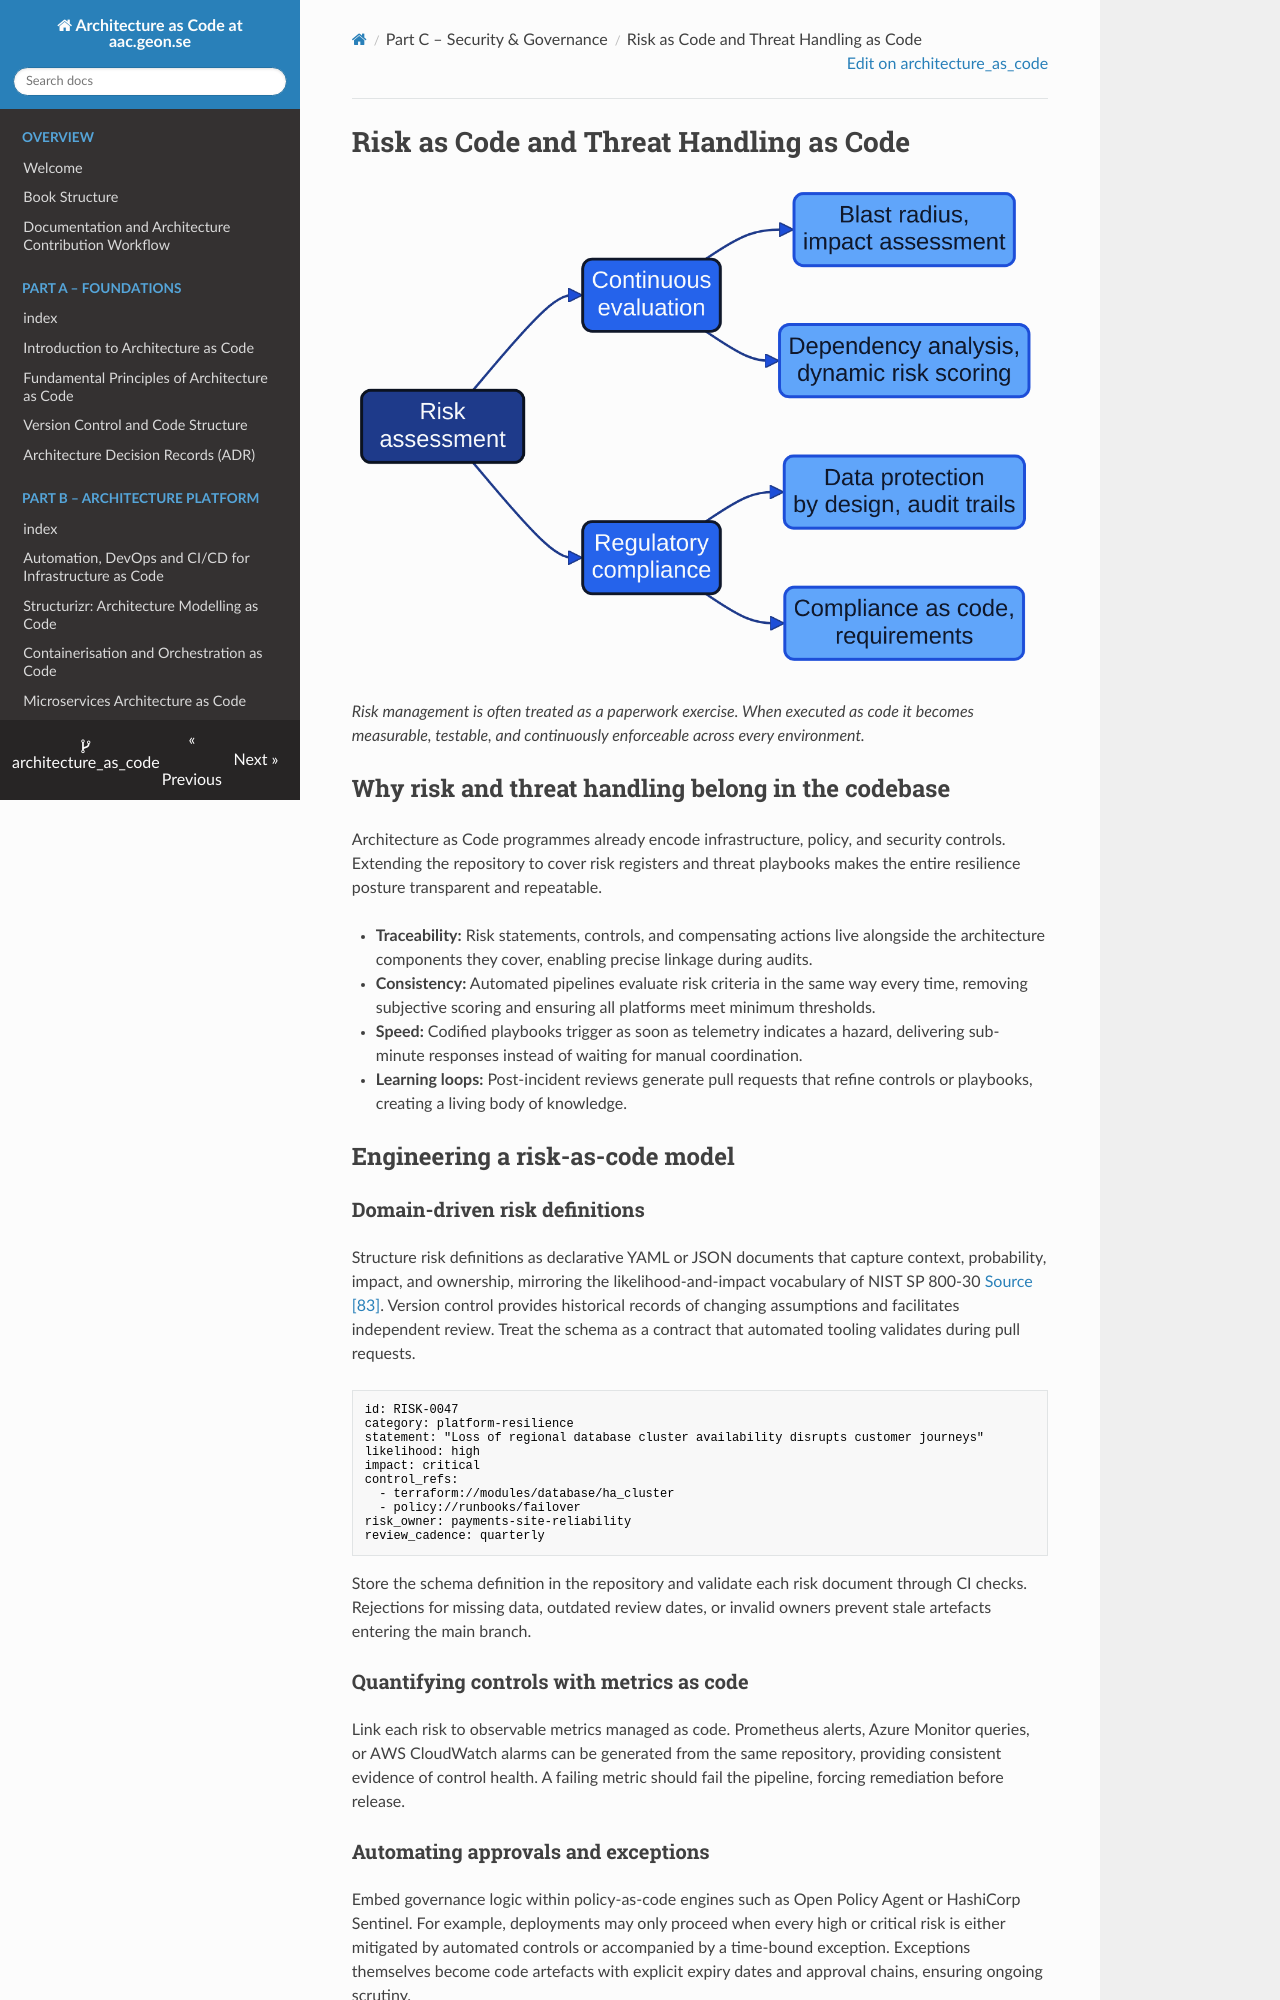

repository: Geonitab/architecture_as_code · page: 09c_risk_and_threat_as_code/index.html · generator: mkdocs

# Risk as Code and Threat Handling as Code {#risk-and-threat-as-code}

![Risk and threat modelling overview showing automated risk registers, threat playbooks, and continuous enforcement pipelines](images/mindmap_10_security_risk.png)

*Risk management is often treated as a paperwork exercise. When executed as code it becomes measurable, testable, and continuously enforceable across every environment.*

## Why risk and threat handling belong in the codebase

Architecture as Code programmes already encode infrastructure, policy, and security controls. Extending the repository to cover risk registers and threat playbooks makes the entire resilience posture transparent and repeatable.

- **Traceability:** Risk statements, controls, and compensating actions live alongside the architecture components they cover, enabling precise linkage during audits.
- **Consistency:** Automated pipelines evaluate risk criteria in the same way every time, removing subjective scoring and ensuring all platforms meet minimum thresholds.
- **Speed:** Codified playbooks trigger as soon as telemetry indicates a hazard, delivering sub-minute responses instead of waiting for manual coordination.
- **Learning loops:** Post-incident reviews generate pull requests that refine controls or playbooks, creating a living body of knowledge.

## Engineering a risk-as-code model

### Domain-driven risk definitions

Structure risk definitions as declarative YAML or JSON documents that capture context, probability, impact, and ownership, mirroring the likelihood-and-impact vocabulary of NIST SP 800-30 [Source [83]](33_references.md#source-83). Version control provides historical records of changing assumptions and facilitates independent review. Treat the schema as a contract that automated tooling validates during pull requests.

```yaml
id: RISK-0047
category: platform-resilience
statement: "Loss of regional database cluster availability disrupts customer journeys"
likelihood: high
impact: critical
control_refs:
  - terraform://modules/database/ha_cluster
  - policy://runbooks/failover
risk_owner: payments-site-reliability
review_cadence: quarterly
```

Store the schema definition in the repository and validate each risk document through CI checks. Rejections for missing data, outdated review dates, or invalid owners prevent stale artefacts entering the main branch.

### Quantifying controls with metrics as code

Link each risk to observable metrics managed as code. Prometheus alerts, Azure Monitor queries, or AWS CloudWatch alarms can be generated from the same repository, providing consistent evidence of control health. A failing metric should fail the pipeline, forcing remediation before release.

### Automating approvals and exceptions

Embed governance logic within policy-as-code engines such as Open Policy Agent or HashiCorp Sentinel. For example, deployments may only proceed when every high or critical risk is either mitigated by automated controls or accompanied by a time-bound exception. Exceptions themselves become code artefacts with explicit expiry dates and approval chains, ensuring ongoing scrutiny.

## Threat handling as code

### Codified threat intelligence ingestion

Threat handling begins by ingesting intelligence feeds in structured formats such as STIX (Structured Threat Information Expression) and TAXII, the OASIS standards for describing and exchanging cyber threat intelligence [Source [82]](33_references.md#source-82). Use scheduled pipelines to fetch indicators of compromise, normalise them, and publish curated sets to security tooling. Encoding this workflow ensures provenance is auditable and sanitisation routines are consistent.
